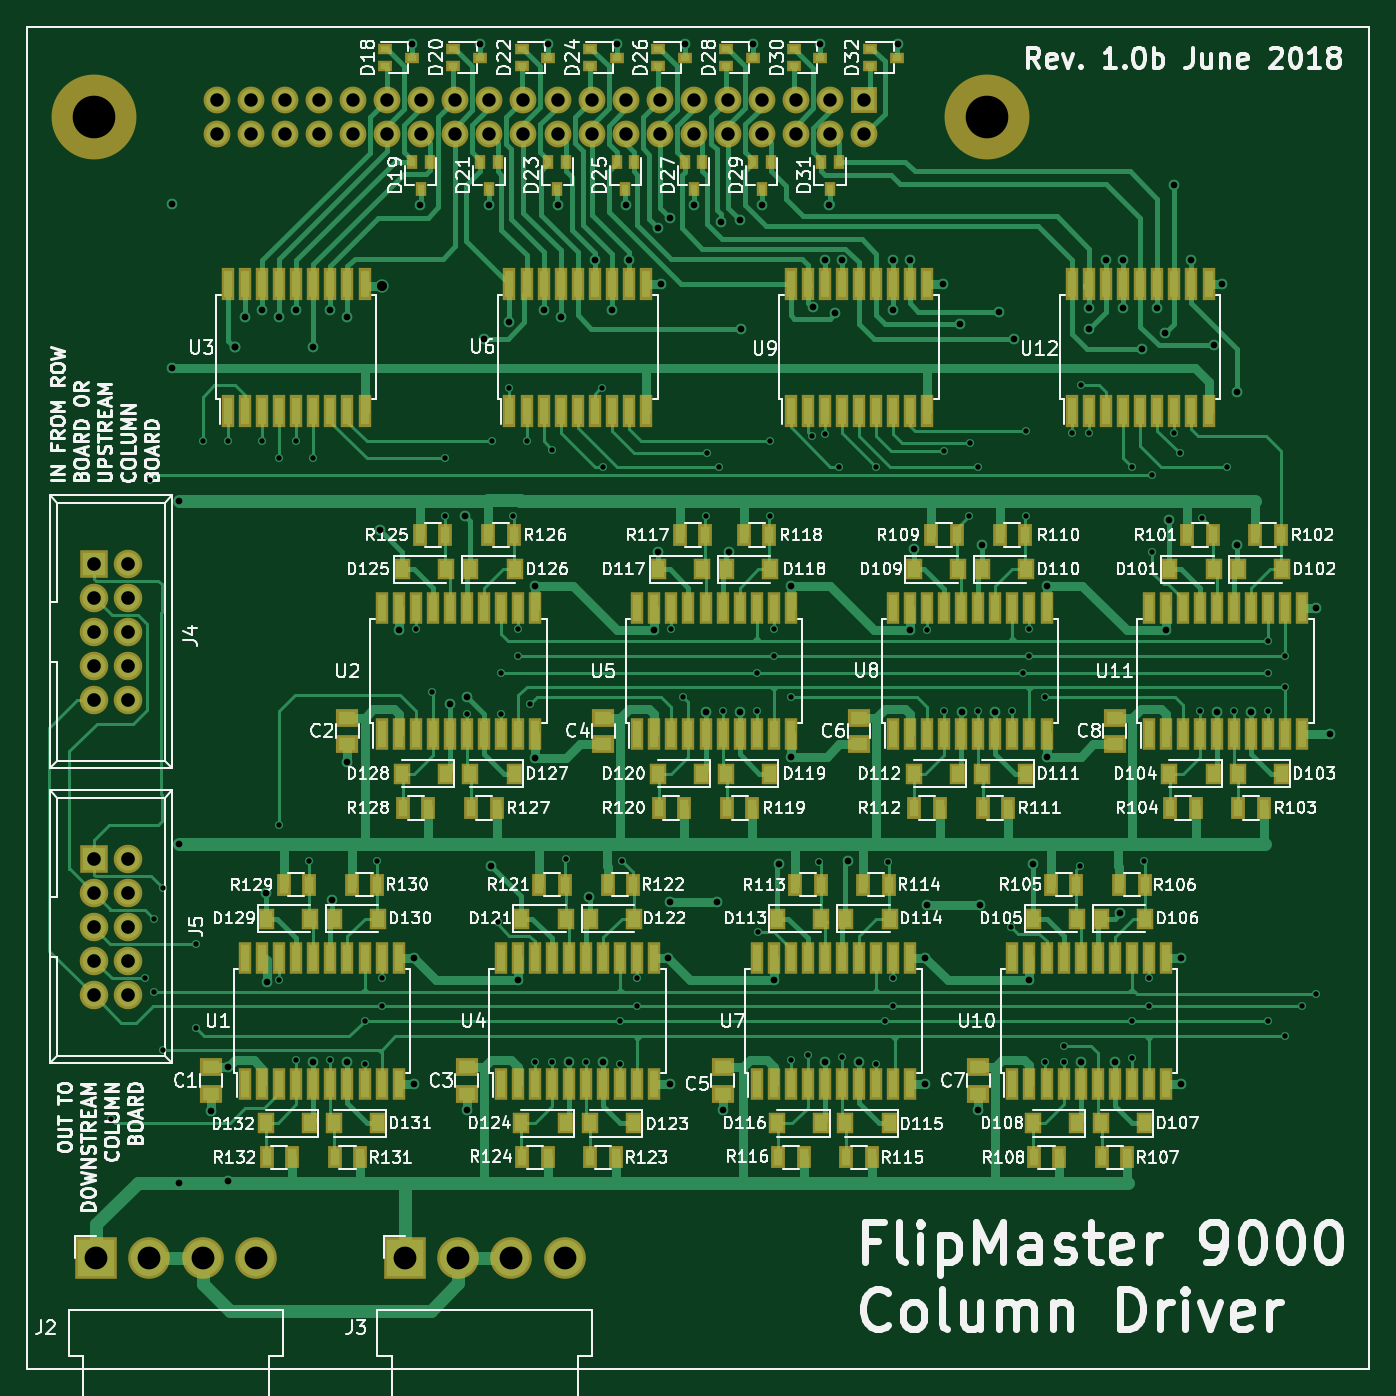
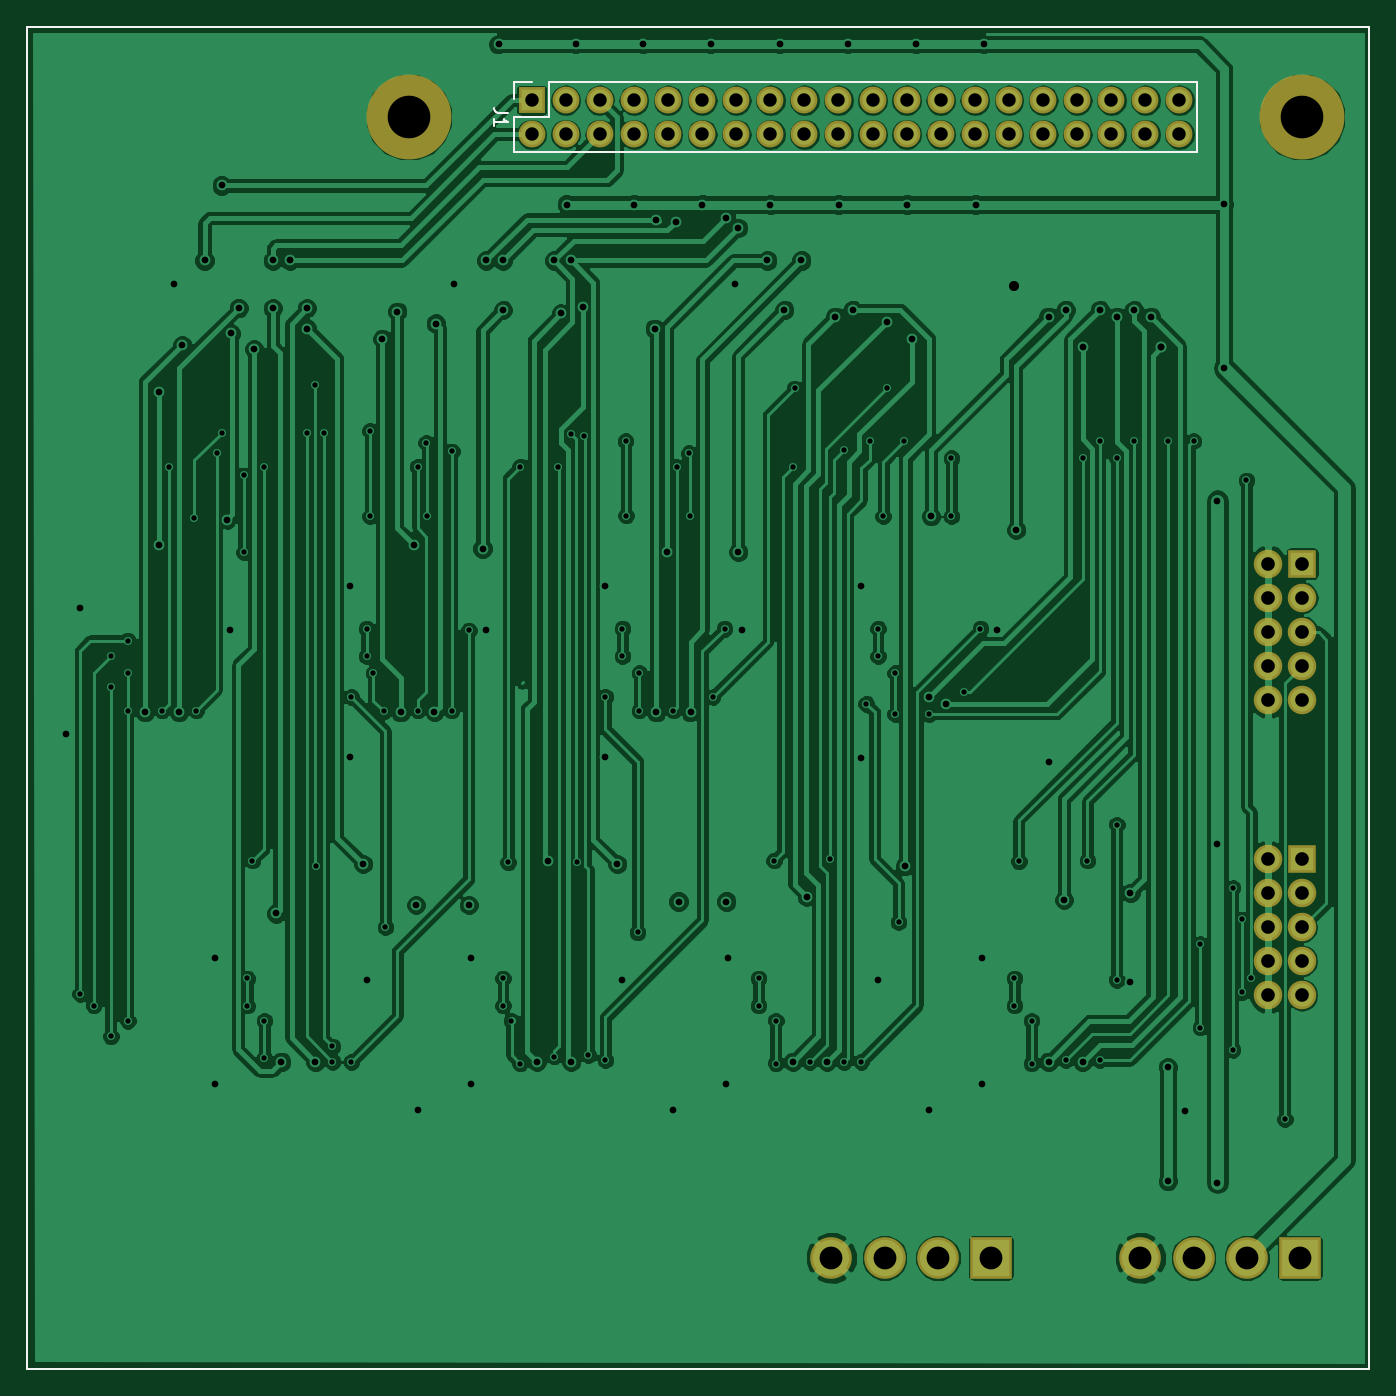
Circuit board: 9 layer files. Board 100.0 x 100.0 mm.
- bottom_copper: column_driver-B.Cu.gbr (183506 bytes)
- bottom_mask: column_driver-B.Mask.gbr (2588 bytes)
- bottom_silk: column_driver-B.SilkS.gbr (1388 bytes)
- outline: column_driver-Edge.Cuts.gbr (663 bytes)
- top_copper: column_driver-F.Cu.gbr (82662 bytes)
- top_mask: column_driver-F.Mask.gbr (13196 bytes)
- top_silk: column_driver-F.SilkS.gbr (152755 bytes)
- drill: column_driver-NPTH.drl (196 bytes)
- drill: column_driver.drl (5387 bytes)

=== bottom_copper: column_driver-B.Cu.gbr (183506 bytes, source omitted) ===
=== bottom_mask: column_driver-B.Mask.gbr ===
%TF.GenerationSoftware,KiCad,Pcbnew,4.0.7*%
%TF.CreationDate,2018-06-26T23:45:36-04:00*%
%TF.ProjectId,column_driver,636F6C756D6E5F6472697665722E6B69,rev?*%
%TF.FileFunction,Soldermask,Bot*%
%FSLAX46Y46*%
G04 Gerber Fmt 4.6, Leading zero omitted, Abs format (unit mm)*
G04 Created by KiCad (PCBNEW 4.0.7) date Tuesday, June 26, 2018 'PMt' 11:45:36 PM*
%MOMM*%
%LPD*%
G01*
G04 APERTURE LIST*
%ADD10C,0.100000*%
%ADD11C,0.150000*%
%ADD12R,3.100000X3.100000*%
%ADD13C,3.100000*%
%ADD14R,2.127200X2.127200*%
%ADD15O,2.127200X2.127200*%
%ADD16R,2.000000X2.000000*%
%ADD17O,2.000000X2.000000*%
%ADD18C,6.324600*%
G04 APERTURE END LIST*
D10*
D11*
X25000000Y-25000000D02*
X25000000Y-125000000D01*
X25000000Y-125000000D02*
X125000000Y-125000000D01*
X125000000Y-25000000D02*
X125000000Y-125000000D01*
X25000000Y-25000000D02*
X125000000Y-25000000D01*
D12*
X30180000Y-116713000D03*
D13*
X34140000Y-116713000D03*
X38100000Y-116713000D03*
X42060000Y-116713000D03*
D12*
X53190000Y-116713000D03*
D13*
X57150000Y-116713000D03*
X61110000Y-116713000D03*
X65070000Y-116713000D03*
D14*
X30000000Y-65000000D03*
D15*
X32540000Y-65000000D03*
X30000000Y-67540000D03*
X32540000Y-67540000D03*
X30000000Y-70080000D03*
X32540000Y-70080000D03*
X30000000Y-72620000D03*
X32540000Y-72620000D03*
X30000000Y-75160000D03*
X32540000Y-75160000D03*
D14*
X30022800Y-86969600D03*
D15*
X32562800Y-86969600D03*
X30022800Y-89509600D03*
X32562800Y-89509600D03*
X30022800Y-92049600D03*
X32562800Y-92049600D03*
X30022800Y-94589600D03*
X32562800Y-94589600D03*
X30022800Y-97129600D03*
X32562800Y-97129600D03*
D16*
X87404000Y-30480000D03*
D17*
X87404000Y-33020000D03*
X84864000Y-30480000D03*
X84864000Y-33020000D03*
X82324000Y-30480000D03*
X82324000Y-33020000D03*
X79784000Y-30480000D03*
X79784000Y-33020000D03*
X77244000Y-30480000D03*
X77244000Y-33020000D03*
X74704000Y-30480000D03*
X74704000Y-33020000D03*
X72164000Y-30480000D03*
X72164000Y-33020000D03*
X69624000Y-30480000D03*
X69624000Y-33020000D03*
X67084000Y-30480000D03*
X67084000Y-33020000D03*
X64544000Y-30480000D03*
X64544000Y-33020000D03*
X62004000Y-30480000D03*
X62004000Y-33020000D03*
X59464000Y-30480000D03*
X59464000Y-33020000D03*
X56924000Y-30480000D03*
X56924000Y-33020000D03*
X54384000Y-30480000D03*
X54384000Y-33020000D03*
X51844000Y-30480000D03*
X51844000Y-33020000D03*
X49304000Y-30480000D03*
X49304000Y-33020000D03*
X46764000Y-30480000D03*
X46764000Y-33020000D03*
X44224000Y-30480000D03*
X44224000Y-33020000D03*
X41684000Y-30480000D03*
X41684000Y-33020000D03*
X39144000Y-30480000D03*
X39144000Y-33020000D03*
D18*
X96548000Y-31750000D03*
X30000000Y-31750000D03*
M02*

=== bottom_silk: column_driver-B.SilkS.gbr ===
%TF.GenerationSoftware,KiCad,Pcbnew,4.0.7*%
%TF.CreationDate,2018-06-26T23:45:36-04:00*%
%TF.ProjectId,column_driver,636F6C756D6E5F6472697665722E6B69,rev?*%
%TF.FileFunction,Legend,Bot*%
%FSLAX46Y46*%
G04 Gerber Fmt 4.6, Leading zero omitted, Abs format (unit mm)*
G04 Created by KiCad (PCBNEW 4.0.7) date Tuesday, June 26, 2018 'PMt' 11:45:36 PM*
%MOMM*%
%LPD*%
G01*
G04 APERTURE LIST*
%ADD10C,0.100000*%
%ADD11C,0.150000*%
%ADD12C,0.120000*%
G04 APERTURE END LIST*
D10*
D11*
X25000000Y-25000000D02*
X25000000Y-125000000D01*
X25000000Y-125000000D02*
X125000000Y-125000000D01*
X125000000Y-25000000D02*
X125000000Y-125000000D01*
X25000000Y-25000000D02*
X125000000Y-25000000D01*
D12*
X86134000Y-29150000D02*
X37814000Y-29150000D01*
X37814000Y-29150000D02*
X37814000Y-34350000D01*
X37814000Y-34350000D02*
X88734000Y-34350000D01*
X88734000Y-34350000D02*
X88734000Y-31750000D01*
X88734000Y-31750000D02*
X86134000Y-31750000D01*
X86134000Y-31750000D02*
X86134000Y-29150000D01*
X87404000Y-29150000D02*
X88734000Y-29150000D01*
X88734000Y-29150000D02*
X88734000Y-30420000D01*
D11*
X89186381Y-31416667D02*
X89900667Y-31416667D01*
X90043524Y-31369047D01*
X90138762Y-31273809D01*
X90186381Y-31130952D01*
X90186381Y-31035714D01*
X90186381Y-32416667D02*
X90186381Y-31845238D01*
X90186381Y-32130952D02*
X89186381Y-32130952D01*
X89329238Y-32035714D01*
X89424476Y-31940476D01*
X89472095Y-31845238D01*
M02*

=== outline: column_driver-Edge.Cuts.gbr ===
%TF.GenerationSoftware,KiCad,Pcbnew,4.0.7*%
%TF.CreationDate,2018-06-26T23:45:36-04:00*%
%TF.ProjectId,column_driver,636F6C756D6E5F6472697665722E6B69,rev?*%
%TF.FileFunction,Profile,NP*%
%FSLAX46Y46*%
G04 Gerber Fmt 4.6, Leading zero omitted, Abs format (unit mm)*
G04 Created by KiCad (PCBNEW 4.0.7) date Tuesday, June 26, 2018 'PMt' 11:45:36 PM*
%MOMM*%
%LPD*%
G01*
G04 APERTURE LIST*
%ADD10C,0.100000*%
%ADD11C,0.150000*%
G04 APERTURE END LIST*
D10*
D11*
X25000000Y-25000000D02*
X25000000Y-125000000D01*
X25000000Y-125000000D02*
X125000000Y-125000000D01*
X125000000Y-25000000D02*
X125000000Y-125000000D01*
X25000000Y-25000000D02*
X125000000Y-25000000D01*
M02*

=== top_copper: column_driver-F.Cu.gbr (82662 bytes, source omitted) ===
=== top_mask: column_driver-F.Mask.gbr (13196 bytes, source omitted) ===
=== top_silk: column_driver-F.SilkS.gbr (152755 bytes, source omitted) ===
=== drill: column_driver-NPTH.drl ===
M48
;DRILL file {KiCad 4.0.7} date Tuesday, June 26, 2018 'PMt' 11:45:41 PM
;FORMAT={-:-/ absolute / metric / decimal}
FMAT,2
METRIC,TZ
T1C3.175
%
G90
G05
M71
T1
X30.Y-31.75
X96.548Y-31.75
T0
M30

=== drill: column_driver.drl ===
M48
;DRILL file {KiCad 4.0.7} date Tuesday, June 26, 2018 'PMt' 11:45:41 PM
;FORMAT={-:-/ absolute / metric / decimal}
FMAT,2
METRIC,TZ
T1C0.400
T2C0.500
T3C0.750
T4C1.000
T5C1.016
T6C1.700
%
G90
G05
M71
T1
X31.293Y-106.375
X33.782Y-95.885
X34.163Y-58.801
X34.468Y-91.491
X34.468Y-96.901
X35.179Y-89.154
X35.179Y-101.219
X37.592Y-93.345
X37.592Y-99.568
X38.1Y-55.88
X40.005Y-55.88
X42.545Y-55.88
X43.815Y-57.15
X43.815Y-84.455
X43.815Y-96.012
X45.085Y-55.88
X45.085Y-101.981
X45.999Y-87.122
X46.355Y-57.15
X47.625Y-101.981
X50.165Y-99.06
X50.165Y-102.235
X51.105Y-87.173
X51.435Y-95.885
X51.435Y-97.917
X53.975Y-69.85
X55.209Y-74.585
X56.134Y-61.468
X56.134Y-57.15
X57.785Y-76.2
X59.69Y-55.88
X60.071Y-91.694
X60.325Y-73.152
X60.325Y-76.2
X60.96Y-51.943
X61.214Y-61.468
X61.595Y-69.85
X61.595Y-71.882
X62.23Y-55.88
X62.484Y-75.438
X62.865Y-102.108
X64.135Y-56.515
X64.135Y-102.108
X65.196Y-86.995
X66.675Y-102.108
X67.818Y-51.943
X67.945Y-57.785
X69.215Y-99.06
X69.215Y-102.235
X69.342Y-87.122
X70.485Y-95.885
X70.485Y-97.917
X73.025Y-69.85
X73.914Y-74.93
X75.61Y-61.468
X75.692Y-56.769
X76.581Y-57.785
X76.835Y-75.946
X79.375Y-73.152
X79.375Y-75.946
X79.502Y-92.456
X80.366Y-61.417
X80.391Y-55.88
X80.645Y-69.85
X80.645Y-71.882
X81.915Y-74.93
X81.915Y-101.981
X83.185Y-101.6
X83.484Y-55.499
X84.029Y-87.249
X84.455Y-55.372
X85.471Y-57.785
X85.725Y-101.727
X88.265Y-57.785
X88.265Y-102.235
X88.9Y-99.06
X89.154Y-87.249
X89.535Y-95.885
X89.535Y-97.917
X92.075Y-69.977
X93.345Y-56.642
X93.345Y-75.946
X95.168Y-61.468
X95.25Y-56.007
X95.885Y-57.785
X95.885Y-75.946
X98.298Y-92.075
X98.425Y-75.997
X99.187Y-73.152
X99.441Y-55.118
X99.441Y-61.468
X99.695Y-69.85
X99.695Y-71.882
X100.838Y-74.93
X100.838Y-102.108
X102.235Y-100.965
X102.235Y-102.108
X102.87Y-55.245
X103.495Y-87.503
X103.505Y-51.689
X104.14Y-55.245
X107.315Y-57.785
X107.315Y-99.06
X107.315Y-101.854
X108.204Y-87.122
X108.585Y-95.885
X108.585Y-97.917
X108.839Y-58.42
X108.839Y-64.135
X110.49Y-55.245
X110.871Y-56.769
X112.395Y-75.946
X112.522Y-61.595
X114.427Y-57.785
X114.935Y-75.946
X117.475Y-70.739
X117.475Y-73.152
X117.475Y-75.946
X117.475Y-99.06
X118.745Y-71.882
X118.745Y-100.203
X118.745Y-74.168
X120.015Y-97.917
X121.031Y-97.053
T2
X35.814Y-38.227
X35.814Y-50.419
X36.322Y-60.325
X36.322Y-85.852
X36.322Y-111.125
X38.735Y-105.791
X40.01Y-102.505
X40.01Y-110.993
X40.513Y-48.895
X40.513Y-48.895
X41.275Y-46.609
X42.545Y-46.101
X42.799Y-89.535
X42.867Y-96.126
X43.815Y-46.609
X45.085Y-46.101
X46.355Y-48.895
X46.355Y-102.108
X47.625Y-46.101
X47.752Y-90.043
X48.895Y-46.609
X48.895Y-79.756
X48.895Y-102.108
X51.308Y-62.484
X52.705Y-69.977
X53.721Y-26.314
X53.848Y-94.361
X53.848Y-103.759
X54.331Y-38.252
X56.515Y-75.438
X57.658Y-61.468
X57.785Y-74.93
X57.785Y-105.664
X58.776Y-26.314
X59.055Y-48.26
X59.436Y-38.252
X59.563Y-87.503
X60.96Y-46.99
X61.595Y-96.012
X62.865Y-66.675
X62.865Y-79.502
X63.5Y-46.101
X63.856Y-26.314
X64.541Y-38.252
X64.77Y-46.609
X65.405Y-102.108
X66.904Y-89.814
X67.31Y-42.418
X67.945Y-102.108
X68.58Y-46.101
X68.936Y-26.314
X69.621Y-38.252
X69.85Y-42.418
X71.755Y-69.977
X72.009Y-40.005
X72.009Y-64.135
X72.263Y-44.196
X72.771Y-94.361
X72.898Y-39.243
X72.898Y-90.17
X72.898Y-103.759
X74.066Y-26.314
X74.676Y-38.252
X75.565Y-76.073
X76.454Y-90.17
X76.683Y-39.522
X76.835Y-105.664
X77.325Y-64.135
X78.105Y-39.37
X78.105Y-76.073
X78.232Y-47.498
X79.096Y-26.314
X79.781Y-38.252
X80.645Y-96.012
X81.026Y-87.376
X81.915Y-66.675
X81.915Y-79.375
X83.584Y-45.847
X84.125Y-26.314
X84.455Y-42.418
X84.455Y-102.108
X84.793Y-38.252
X85.217Y-46.355
X85.725Y-42.418
X86.196Y-87.122
X86.995Y-102.108
X89.535Y-42.418
X89.535Y-46.101
X89.865Y-26.314
X90.805Y-42.418
X90.805Y-69.977
X91.059Y-63.881
X91.948Y-94.361
X91.948Y-103.759
X92.075Y-90.424
X93.218Y-44.196
X94.539Y-47.117
X94.64Y-76.048
X95.885Y-105.664
X96.012Y-90.424
X96.139Y-63.627
X97.155Y-76.073
X97.409Y-46.228
X98.552Y-48.26
X99.695Y-96.012
X99.949Y-87.376
X100.965Y-66.675
X100.965Y-79.375
X103.505Y-102.108
X104.14Y-45.974
X104.14Y-47.498
X105.41Y-42.418
X106.045Y-102.108
X106.426Y-91.059
X106.68Y-42.418
X106.68Y-45.974
X108.077Y-49.022
X109.22Y-45.974
X109.804Y-47.854
X109.855Y-69.977
X110.109Y-61.722
X110.49Y-36.83
X110.998Y-94.361
X110.998Y-103.759
X111.76Y-42.418
X113.436Y-48.717
X113.665Y-76.073
X114.046Y-44.196
X115.189Y-52.197
X115.189Y-63.627
X116.205Y-76.073
X121.031Y-68.326
X122.072Y-77.724
T3
X51.435Y-44.323
T4
X39.144Y-30.48
X39.144Y-33.02
X41.684Y-30.48
X41.684Y-33.02
X44.224Y-30.48
X44.224Y-33.02
X46.764Y-30.48
X46.764Y-33.02
X49.304Y-30.48
X49.304Y-33.02
X51.844Y-30.48
X51.844Y-33.02
X54.384Y-30.48
X54.384Y-33.02
X56.924Y-30.48
X56.924Y-33.02
X59.464Y-30.48
X59.464Y-33.02
X62.004Y-30.48
X62.004Y-33.02
X64.544Y-30.48
X64.544Y-33.02
X67.084Y-30.48
X67.084Y-33.02
X69.624Y-30.48
X69.624Y-33.02
X72.164Y-30.48
X72.164Y-33.02
X74.704Y-30.48
X74.704Y-33.02
X77.244Y-30.48
X77.244Y-33.02
X79.784Y-30.48
X79.784Y-33.02
X82.324Y-30.48
X82.324Y-33.02
X84.864Y-30.48
X84.864Y-33.02
X87.404Y-30.48
X87.404Y-33.02
T5
X30.Y-65.
X30.Y-67.54
X30.Y-70.08
X30.Y-72.62
X30.Y-75.16
X30.023Y-86.97
X30.023Y-89.51
X30.023Y-92.05
X30.023Y-94.59
X30.023Y-97.13
X32.54Y-65.
X32.54Y-67.54
X32.54Y-70.08
X32.54Y-72.62
X32.54Y-75.16
X32.563Y-86.97
X32.563Y-89.51
X32.563Y-92.05
X32.563Y-94.59
X32.563Y-97.13
T6
X30.18Y-116.713
X34.14Y-116.713
X38.1Y-116.713
X42.06Y-116.713
X53.19Y-116.713
X57.15Y-116.713
X61.11Y-116.713
X65.07Y-116.713
T0
M30

